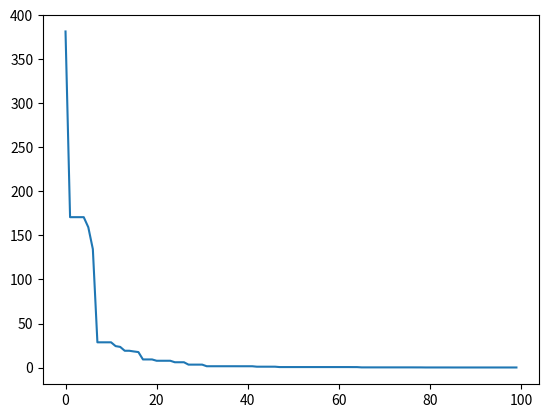

The matplotlib source for this figure:
###Van dung GA cho viec tim min cua mot ham so
#
# Ham Sphere f(x) = x1^2 + x2^2 + x3^2 + x4^2 + x5^2 + x6^2
# xi thuoc [-20, 20]
#
# Chu y:
#     1. Cac bien xi thuoc R, nen so diem trong khong gian tim kiem la vo han
#         Gen cua chromosome duoc bieu dien bang kieu floating-point
#     2. Ham f(x) co 6 bien. Do do, do dai cau chromosome = 6 = n
#     3. Phan biet 2 nhom thuat ngu:
#         Nhom 1: fitness va accuracy. Thuong gan lien voi bai toan tim max
#         Nhom 2: loss, error, cost. Thuong gan lien voi bai toan tim min
#         --> Doi voi bai toan hay he thong thi gia tri fitness, accuracy cang lon cang tot.
#                                               gia tri loss, error, cost cang nho cang tot.

import  random
import matplotlib.pyplot as plt

n = 6       #size of individual (chromosome)
m = 50      #size of population
n_generations = 100 #number of generations

losses = []

#Ham sinh so thuc trong khoang -20, 20
def generate_random_value(bound = 20):
    return (random.random()*2 - 1)*bound

def compute_loss(individual):
    return sum(gen*gen for gen in individual)

def compute_fitness(individual):
    loss = compute_loss(individual)
    fitness = 1/(loss + 1)
    return fitness

def create_individual():
    return [generate_random_value() for _ in range(n)]

def crossover(individual1, individual2, crossover_rate = 0.9):
    individual1_new = individual1[:]
    individual2_new = individual2[:]

    for i in range(n):
        if random.random() < crossover_rate:
            individual1_new[i] = individual2[i]
            individual2_new[i] = individual1[i]

    return individual1_new, individual2_new

def mutate(individual, mutation_rate = 0.05):
    individual_m = individual[:]

    for i in range(n):
        if random.random() < mutation_rate:
            individual_m[i] = generate_random_value()

    return individual_m

def selection(sorted_old_population):
    index1 = random.randint(0, m-1)

    while True:
        index2 = random.randint(0,m-1)
        if index2 != index1:
            break

    individual_s = sorted_old_population[index1]

    if index2 > index1:
        individual_s = sorted_old_population[index2]

    return individual_s

def create_new_population(old_population, elitism=2, gen=1):
    sorted_population = sorted(old_population, key=compute_fitness)

    if gen%1 == 0:
        losses.append(compute_loss(sorted_population[m-1]))
        print("BEST LOSS: ", compute_loss(sorted_population[m-1]))

    new_population = []

    while len(new_population) < m- elitism:
        #selection:
        individual_s1 = selection(sorted_population)
        individual_s2 = selection(sorted_population)

        #crossover
        individual_c1, individual_c2 = crossover(individual_s1, individual_s2)

        #mutation
        individual_m1 = mutate(individual_c1)
        individual_m2 = mutate(individual_c2)

        new_population.append(individual_m1)
        new_population.append(individual_m2)

    for ind in sorted_population[m-elitism:]:
        new_population.append(ind[:])

    return new_population


population = [create_individual() for _ in range(m)]
for i in range(n_generations):
    population = create_new_population(population, 2, i)

y = [i for i in range(n_generations)]
plt.plot(y, losses)
plt.show()
